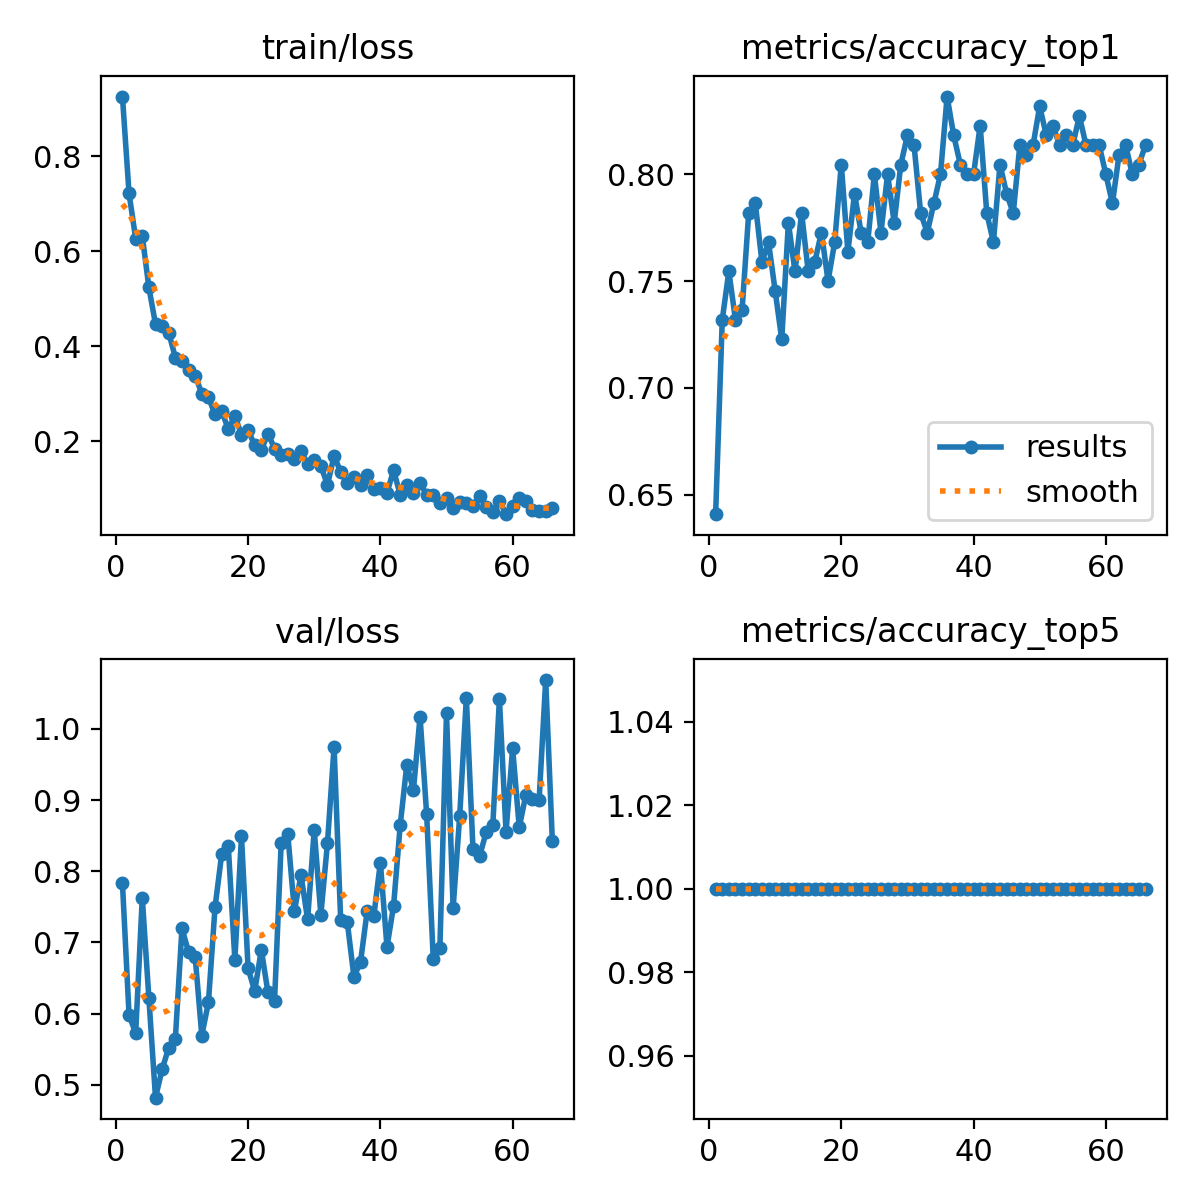

The table this chart was drawn from, first rows:
epoch, time, train/loss, metrics/accuracy_top1, metrics/accuracy_top5, val/loss, lr/pg0, lr/pg1, lr/pg2
1, 30.69, 0.9252, 0.6409, 1, 0.7834, 0.06728, 0.0001644, 0.0001644
2, 65.07, 0.7211, 0.7318, 1, 0.598, 0.03411, 0.0003278, 0.0003278
3, 96.8, 0.6263, 0.7546, 1, 0.5725, 0.0009383, 0.0004878, 0.0004878
4, 129, 0.6319, 0.7318, 1, 0.7624, 0.000485, 0.000485, 0.000485
5, 160.8, 0.5233, 0.7364, 1, 0.6215, 0.00048, 0.00048, 0.00048
6, 192.3, 0.4461, 0.7818, 1, 0.4819, 0.000475, 0.000475, 0.000475
7, 224.6, 0.4415, 0.7864, 1, 0.5216, 0.00047, 0.00047, 0.00047
8, 256.9, 0.4282, 0.7591, 1, 0.5523, 0.000465, 0.000465, 0.000465
9, 288.6, 0.3758, 0.7682, 1, 0.5645, 0.00046, 0.00046, 0.00046
10, 321.2, 0.3688, 0.7454, 1, 0.7197, 0.000455, 0.000455, 0.000455
11, 352.7, 0.3497, 0.7227, 1, 0.6865, 0.0004501, 0.0004501, 0.0004501
12, 385, 0.3377, 0.7773, 1, 0.6794, 0.0004451, 0.0004451, 0.0004451
13, 416.9, 0.3001, 0.7546, 1, 0.5692, 0.0004401, 0.0004401, 0.0004401
14, 449.7, 0.2924, 0.7818, 1, 0.6157, 0.0004351, 0.0004351, 0.0004351
15, 481.4, 0.256, 0.7546, 1, 0.7492, 0.0004301, 0.0004301, 0.0004301
16, 514.5, 0.2634, 0.7591, 1, 0.8236, 0.0004251, 0.0004251, 0.0004251
17, 546, 0.2253, 0.7727, 1, 0.836, 0.0004201, 0.0004201, 0.0004201
18, 577.9, 0.2529, 0.75, 1, 0.6755, 0.0004151, 0.0004151, 0.0004151
19, 609.4, 0.2135, 0.7682, 1, 0.849, 0.0004101, 0.0004101, 0.0004101
20, 641.1, 0.223, 0.8045, 1, 0.6635, 0.0004051, 0.0004051, 0.0004051
21, 674.3, 0.191, 0.7636, 1, 0.6317, 0.0004001, 0.0004001, 0.0004001
22, 706.6, 0.1809, 0.7909, 1, 0.6897, 0.0003951, 0.0003951, 0.0003951
23, 739.3, 0.2159, 0.7727, 1, 0.63, 0.0003901, 0.0003901, 0.0003901
24, 771.4, 0.1843, 0.7682, 1, 0.6176, 0.0003851, 0.0003851, 0.0003851
25, 803, 0.1715, 0.8, 1, 0.8391, 0.0003801, 0.0003801, 0.0003801
26, 835.9, 0.1725, 0.7727, 1, 0.852, 0.0003751, 0.0003751, 0.0003751
27, 867.5, 0.1633, 0.8, 1, 0.7442, 0.0003701, 0.0003701, 0.0003701
28, 899.2, 0.1785, 0.7773, 1, 0.7944, 0.0003651, 0.0003651, 0.0003651
29, 931.8, 0.1523, 0.8045, 1, 0.7325, 0.0003601, 0.0003601, 0.0003601
30, 964.1, 0.16, 0.8182, 1, 0.8579, 0.0003551, 0.0003551, 0.0003551
31, 996.7, 0.148, 0.8136, 1, 0.7389, 0.0003501, 0.0003501, 0.0003501
32, 1030, 0.1077, 0.7818, 1, 0.8393, 0.0003452, 0.0003452, 0.0003452
33, 1062, 0.1687, 0.7727, 1, 0.9748, 0.0003402, 0.0003402, 0.0003402
34, 1094, 0.1351, 0.7864, 1, 0.7312, 0.0003352, 0.0003352, 0.0003352
35, 1126, 0.1117, 0.8, 1, 0.7284, 0.0003302, 0.0003302, 0.0003302
36, 1159, 0.1251, 0.8364, 1, 0.6518, 0.0003252, 0.0003252, 0.0003252
37, 1192, 0.1083, 0.8182, 1, 0.6724, 0.0003202, 0.0003202, 0.0003202
38, 1224, 0.1282, 0.8045, 1, 0.7438, 0.0003152, 0.0003152, 0.0003152
39, 1255, 0.09837, 0.8, 1, 0.7366, 0.0003102, 0.0003102, 0.0003102
40, 1287, 0.1003, 0.8, 1, 0.8122, 0.0003052, 0.0003052, 0.0003052
41, 1319, 0.09119, 0.8227, 1, 0.6934, 0.0003002, 0.0003002, 0.0003002
42, 1352, 0.1386, 0.7818, 1, 0.7517, 0.0002952, 0.0002952, 0.0002952
43, 1384, 0.08679, 0.7682, 1, 0.8648, 0.0002902, 0.0002902, 0.0002902
44, 1416, 0.1084, 0.8045, 1, 0.9495, 0.0002852, 0.0002852, 0.0002852
45, 1448, 0.08997, 0.7909, 1, 0.914, 0.0002802, 0.0002802, 0.0002802
46, 1480, 0.112, 0.7818, 1, 1.017, 0.0002752, 0.0002752, 0.0002752
47, 1511, 0.08621, 0.8136, 1, 0.88, 0.0002702, 0.0002702, 0.0002702
48, 1543, 0.08576, 0.8091, 1, 0.6761, 0.0002652, 0.0002652, 0.0002652
49, 1575, 0.0704, 0.8136, 1, 0.6926, 0.0002602, 0.0002602, 0.0002602
50, 1607, 0.07927, 0.8318, 1, 1.022, 0.0002552, 0.0002552, 0.0002552
51, 1640, 0.05885, 0.8182, 1, 0.7483, 0.0002502, 0.0002502, 0.0002502
52, 1672, 0.07134, 0.8227, 1, 0.8781, 0.0002453, 0.0002453, 0.0002453
53, 1705, 0.06985, 0.8136, 1, 1.044, 0.0002403, 0.0002403, 0.0002403
54, 1736, 0.06249, 0.8182, 1, 0.8319, 0.0002353, 0.0002353, 0.0002353
55, 1769, 0.08527, 0.8136, 1, 0.8208, 0.0002303, 0.0002303, 0.0002303
56, 1800, 0.06021, 0.8273, 1, 0.855, 0.0002253, 0.0002253, 0.0002253
57, 1832, 0.05157, 0.8136, 1, 0.8643, 0.0002203, 0.0002203, 0.0002203
58, 1865, 0.07455, 0.8136, 1, 1.042, 0.0002153, 0.0002153, 0.0002153
59, 1897, 0.04612, 0.8136, 1, 0.8551, 0.0002103, 0.0002103, 0.0002103
60, 1928, 0.06321, 0.8, 1, 0.9726, 0.0002053, 0.0002053, 0.0002053
... 6 more rows
